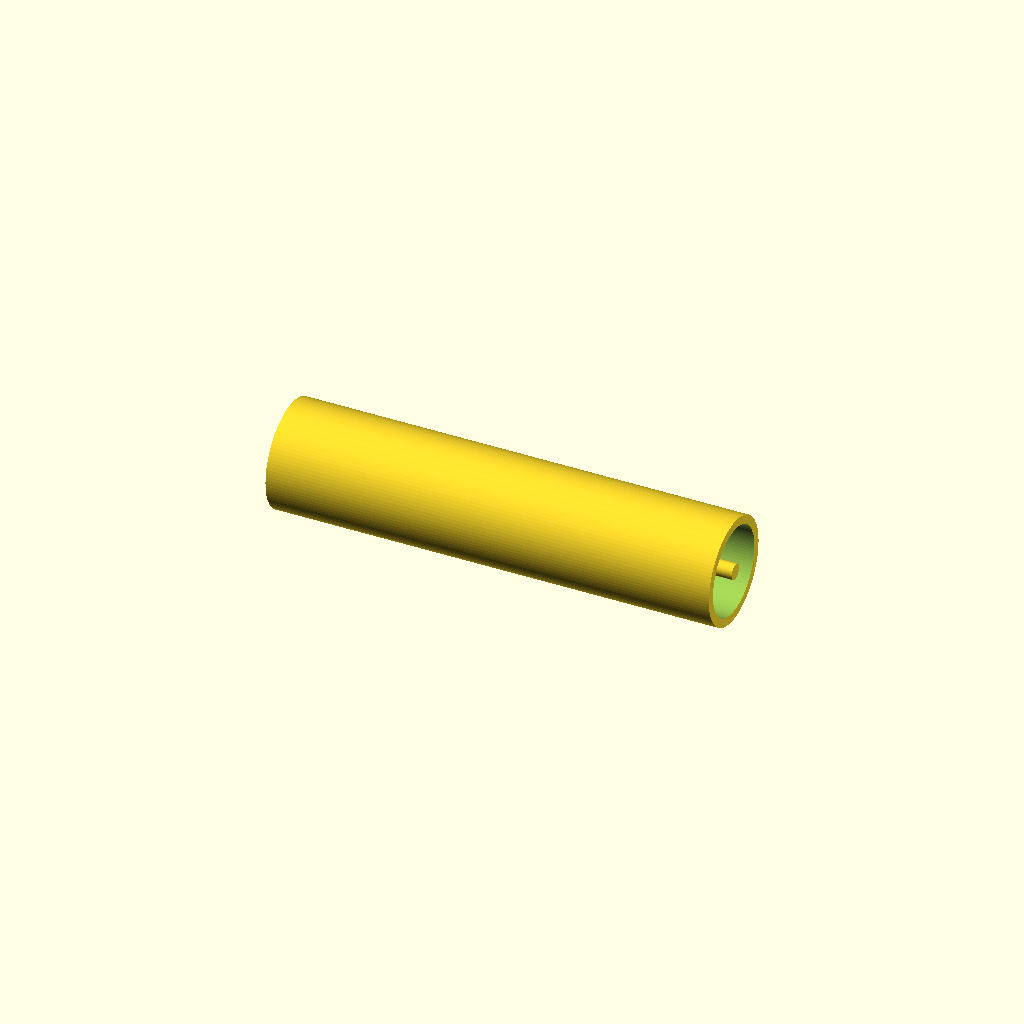
Cell 1 — every parameter at its default value.
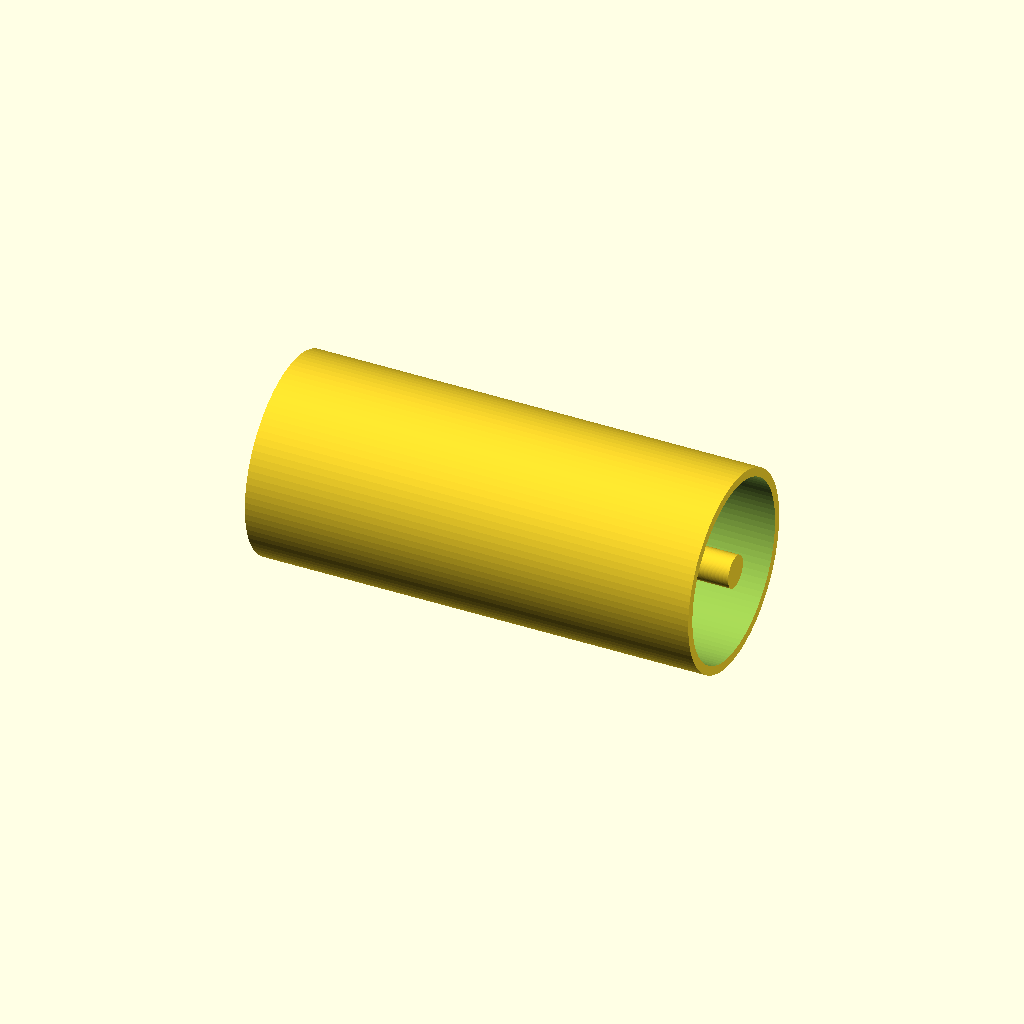
Cell 2 — inner_diameter set to 20, the other parameters unchanged.
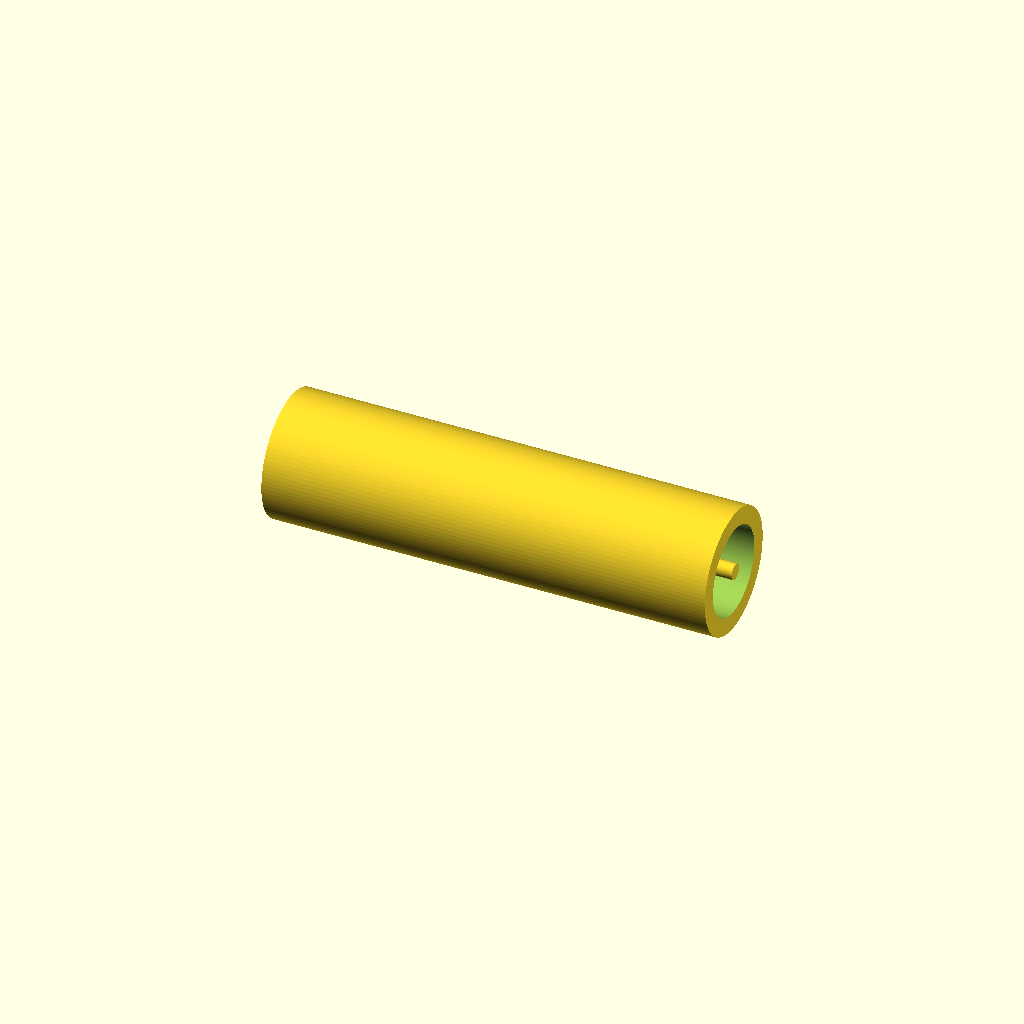
Cell 3: the same model with wall_thickness = 2.
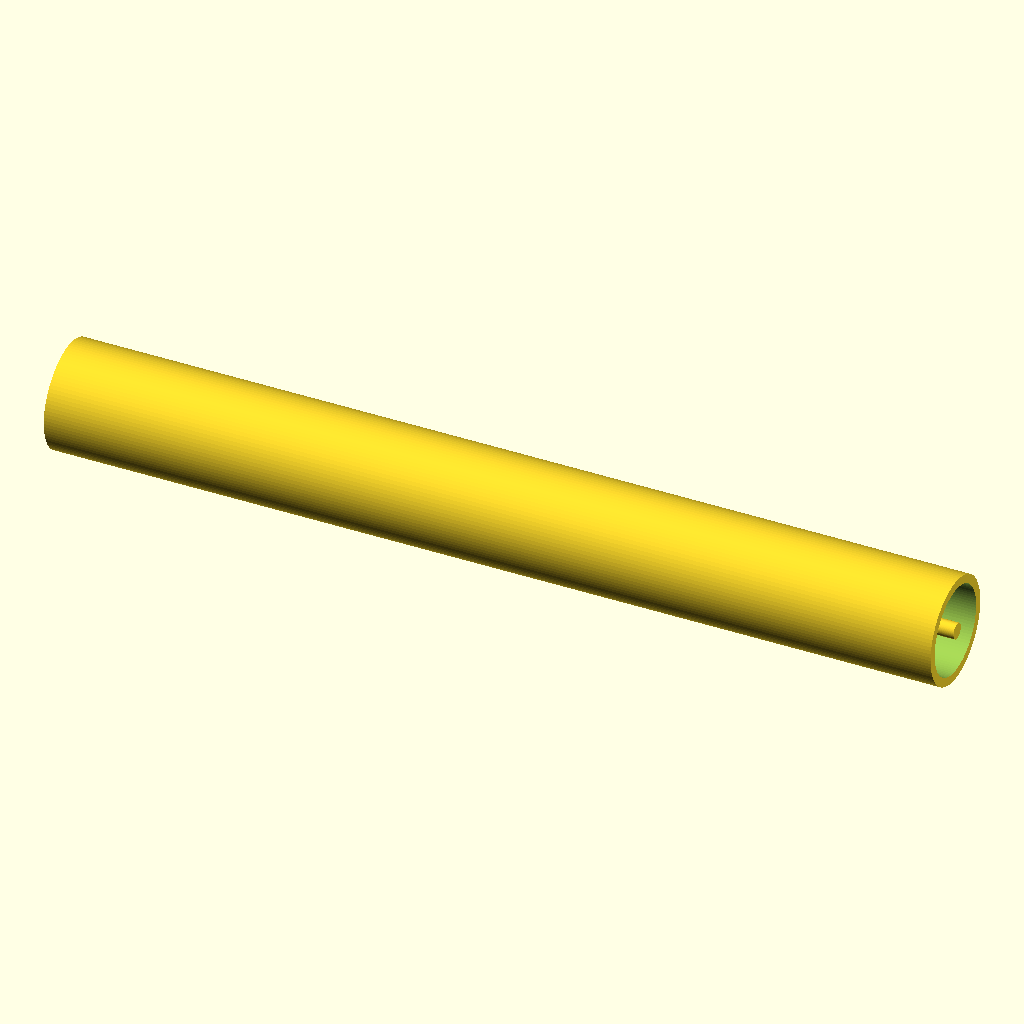
Cell 4: the same model with length = 100.
One fixed orthographic camera (rotation 55°, 0°, 25°; colour scheme Cornfield) for every cell.
The OpenSCAD source (results/nopscadlib/ablations/no_json_ir/scad/tubing__HSHRNK32.scad):
$fn = 96;

// Parameters for the heatshrink sleeving (tube)
inner_diameter = 10;   // ID
wall_thickness = 1;    // wall
length = 50;           // tube length

// Small overlaps to ensure clean boolean results and one connected solid
eps = 0.2;

// Heatshrink sleeving as a hollow tube, oriented along X so side views show length
module heatshrink_sleeve(id, wall, len) {
    od = id + 2*wall;
    rotate([0, 90, 0])  // axis along X
    difference() {
        cylinder(h = len, d = od, center = true);
        cylinder(h = len + 2*eps, d = id, center = true); // extend to guarantee open ends
    }
}

// Optional internal core (e.g., wire/resistor lead) to make a single connected solid
// Kept thin so the tube still reads as hollow in orthographic views.
module inner_core(id, len) {
    core_d = max(0.8, id * 0.18);
    rotate([0, 90, 0])
        cylinder(h = len + 2*eps, d = core_d, center = true);
}

// Assemble as ONE connected solid (core touches inner wall via tiny bridge ribs)
module tubing() {
    id = inner_diameter;
    wall = wall_thickness;
    len = length;

    union() {
        heatshrink_sleeve(id, wall, len);

        // Core
        inner_core(id, len);

        // Two tiny ribs to connect core to sleeve (ensures single connected solid)
        // Positioned at +/- len/4 along tube, spanning from core to inner wall.
        rib_len = id/2 - max(0.8, id*0.18)/2 + eps;
        rib_w   = max(0.6, wall*0.8);
        rib_h   = max(0.6, wall*0.8);

        for (sx = [-1, 1]) {
            translate([sx * len/4, 0, 0])
                cube([rib_w, rib_len, rib_h], center = true);
        }
    }
}

tubing();
Parameter table extracted from the source (name, type, default, range or options):
inner_diameter: number, default 10
wall_thickness: number, default 1
length: number, default 50
eps: number, default 0.2
